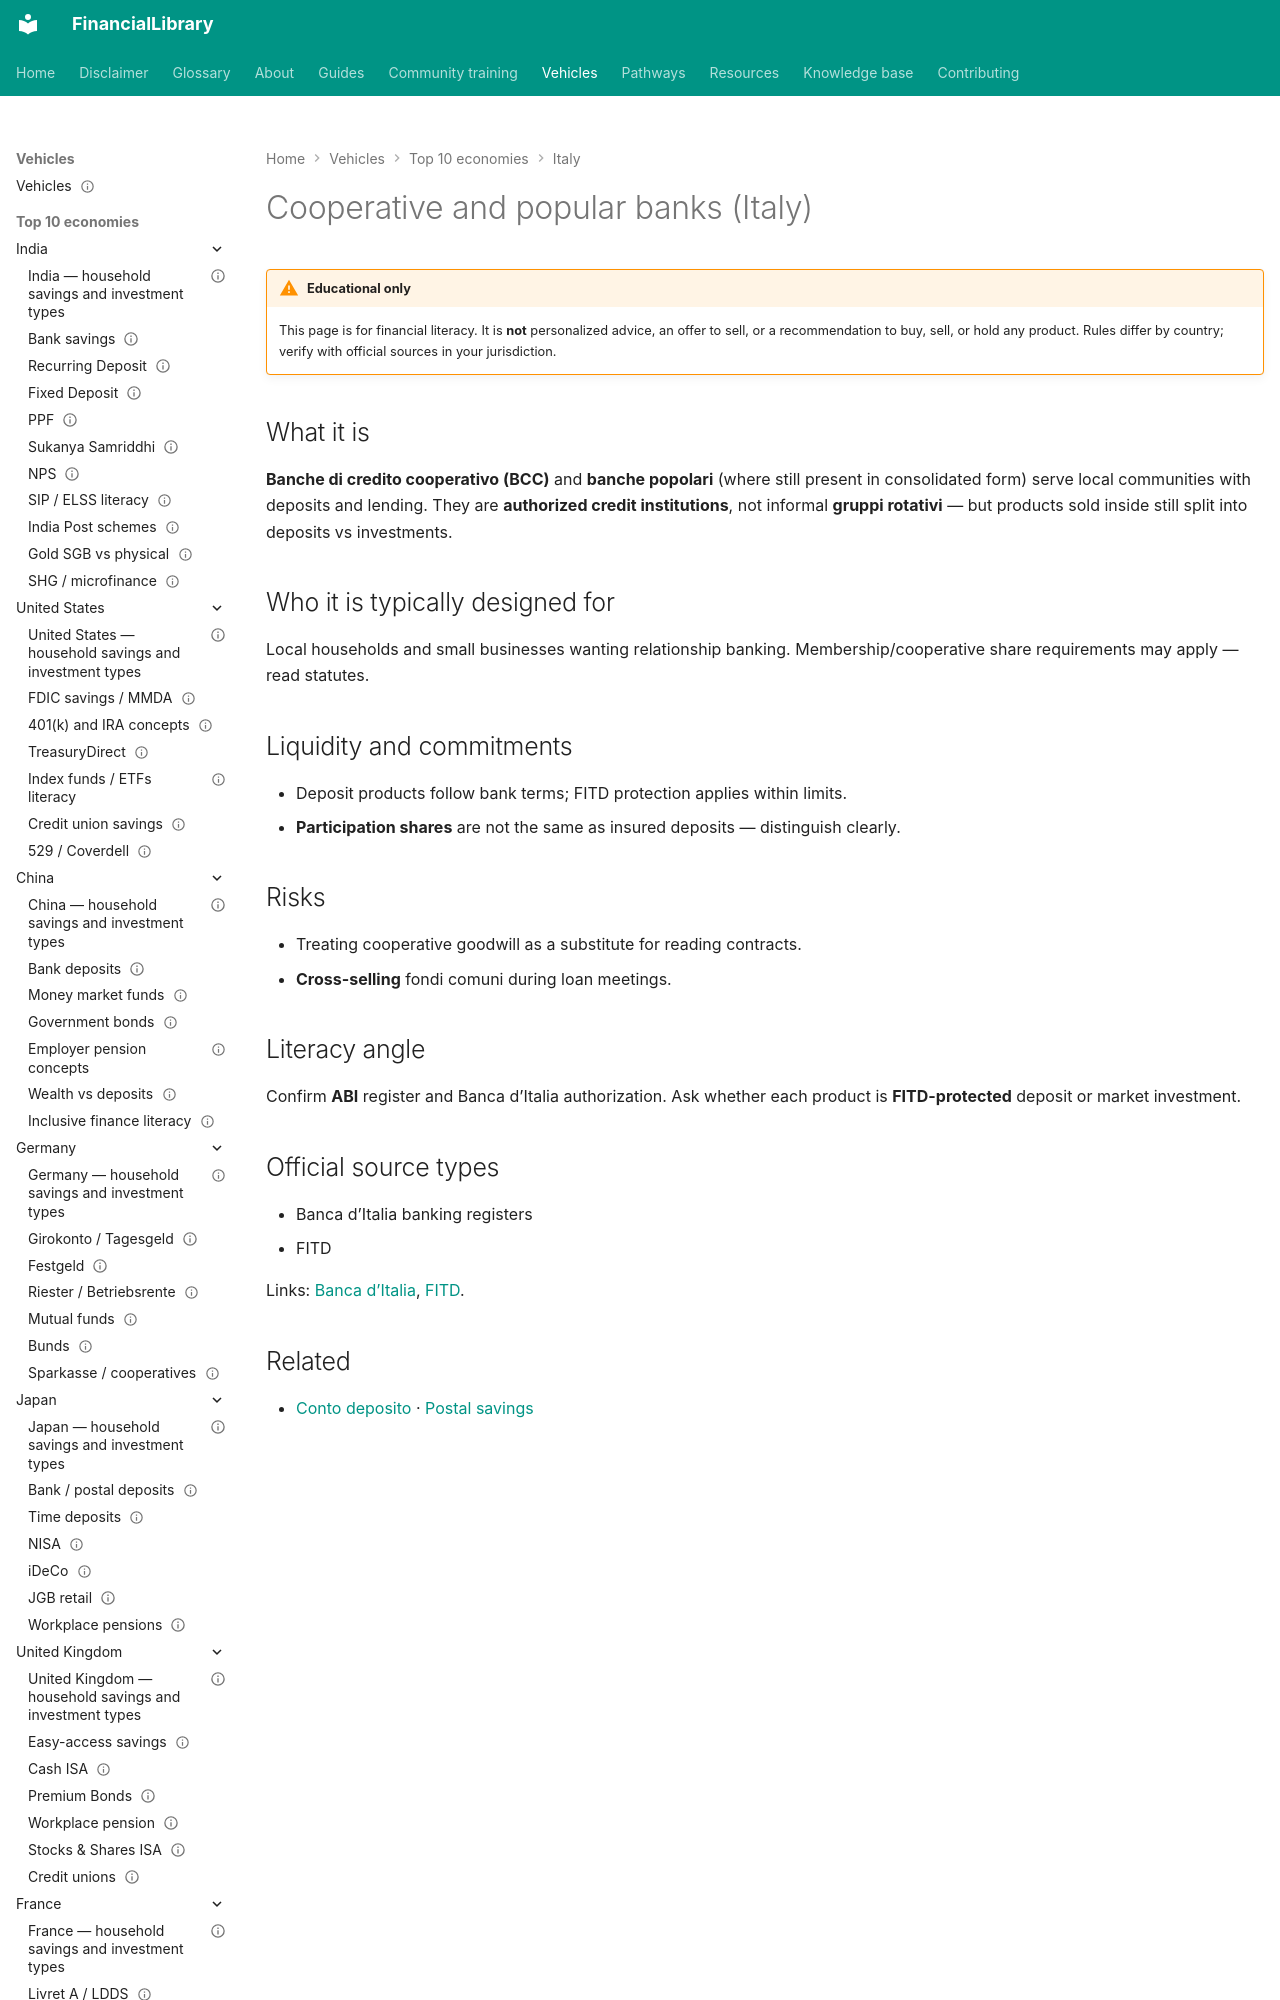

repository: ananddw24/safe_investment_researcher · page: vehicles/it/cooperative-banks/index.html · generator: mkdocs

---
title: "Cooperative and popular banks (Italy)"
country: it
vehicle_id: "it-cooperative-banks"
category: "cooperative"
status: published
last_reviewed: "2026-10-22"
---

# Cooperative and popular banks (Italy)

!!! warning "Educational only"
    This page is for financial literacy. It is **not** personalized advice,
    an offer to sell, or a recommendation to buy, sell, or hold any product.
    Rules differ by country; verify with official sources in your jurisdiction.
